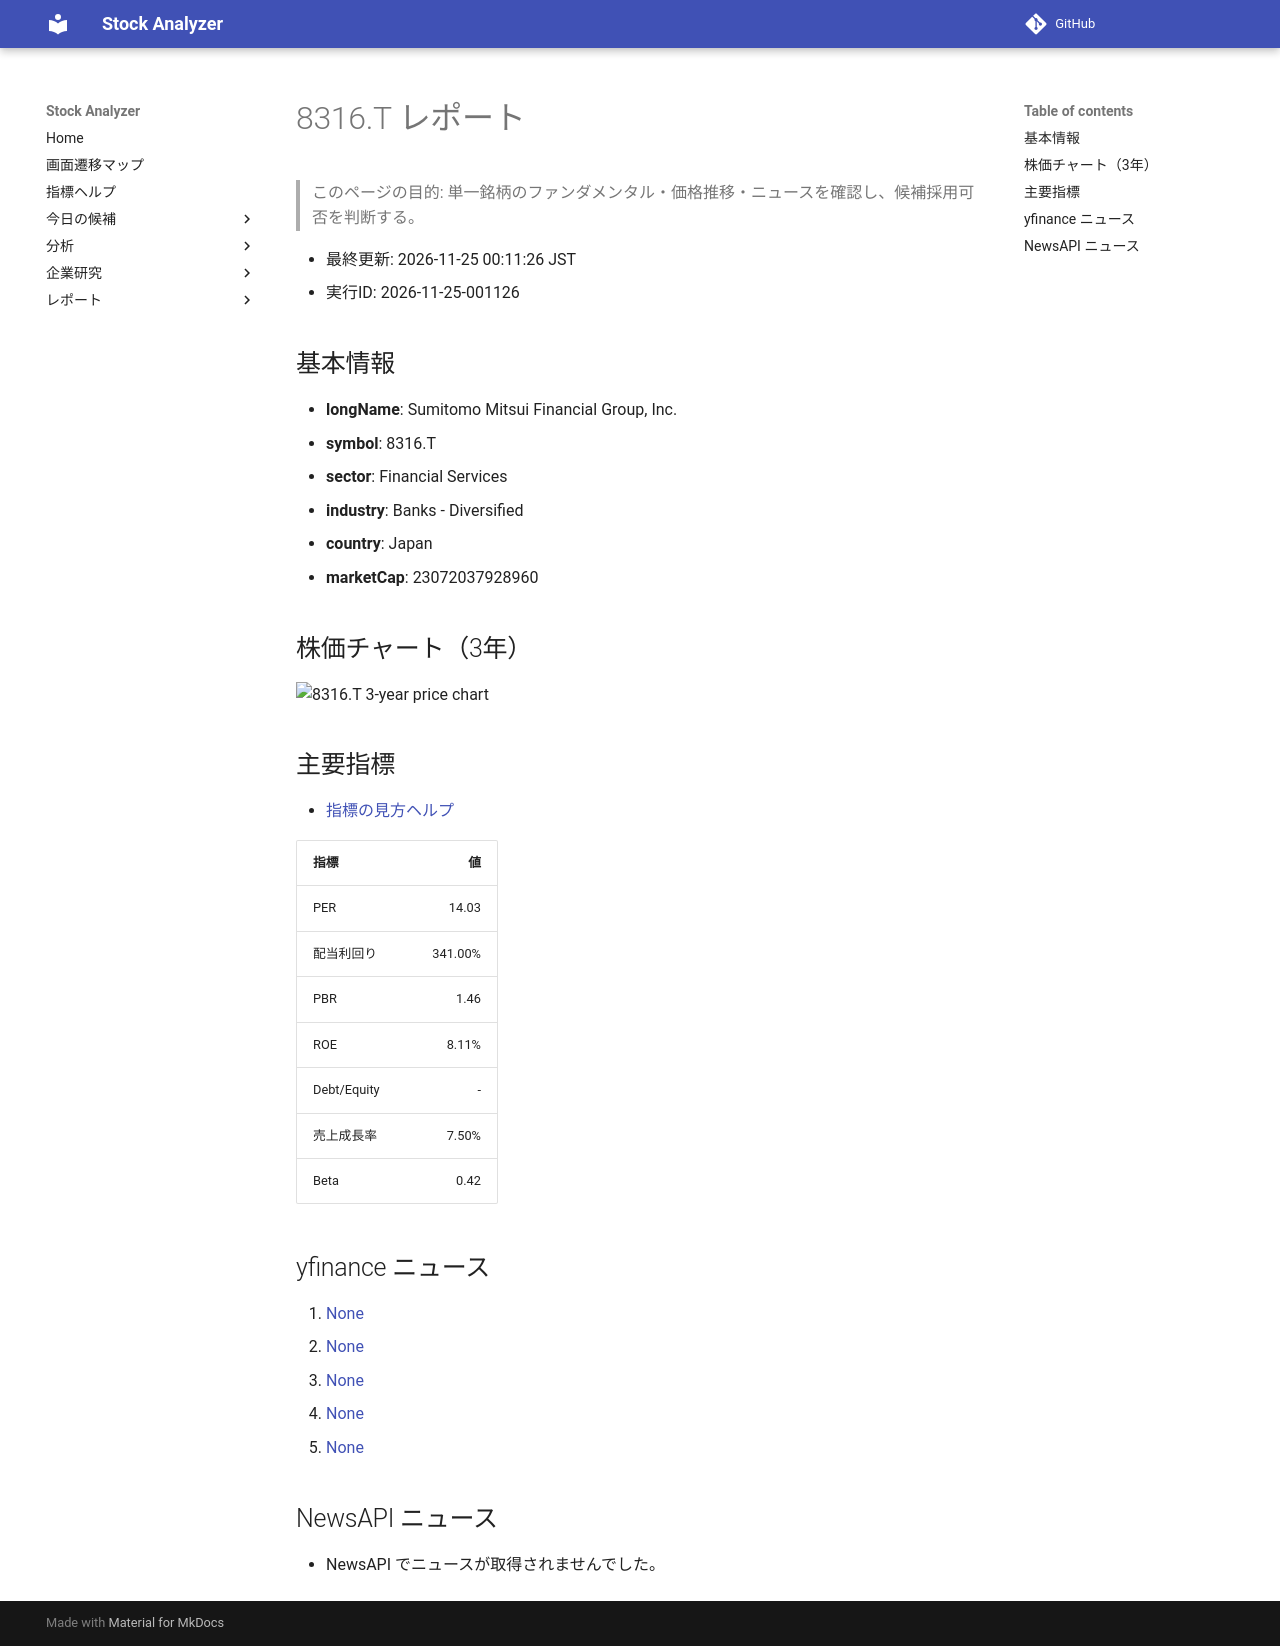

repository: Yumi-note/Making-APP · page: stocks/2026-11-25/001126/8316_T/index.html · generator: mkdocs

# 8316.T レポート

> このページの目的: 単一銘柄のファンダメンタル・価格推移・ニュースを確認し、候補採用可否を判断する。

- 最終更新: 2026-11-25 00:11:26 JST
- 実行ID: 2026-11-25-001126

## 基本情報

- **longName**: Sumitomo Mitsui Financial Group, Inc.
- **symbol**: 8316.T
- **sector**: Financial Services
- **industry**: Banks - Diversified
- **country**: Japan
- **marketCap**: 23072037928960

## 株価チャート（3年）

![8316.T 3-year price chart](8316_T_3y.png)

## 主要指標

- [指標の見方ヘルプ](../../../../indicators.md)

| 指標 | 値 |
|---|---:|
| PER | 14.03 |
| 配当利回り | 341.00% |
| PBR | 1.46 |
| ROE | 8.11% |
| Debt/Equity | - |
| 売上成長率 | 7.50% |
| Beta | 0.42 |

## yfinance ニュース

1. [None](None)
2. [None](None)
3. [None](None)
4. [None](None)
5. [None](None)

## NewsAPI ニュース

- NewsAPI でニュースが取得されませんでした。
